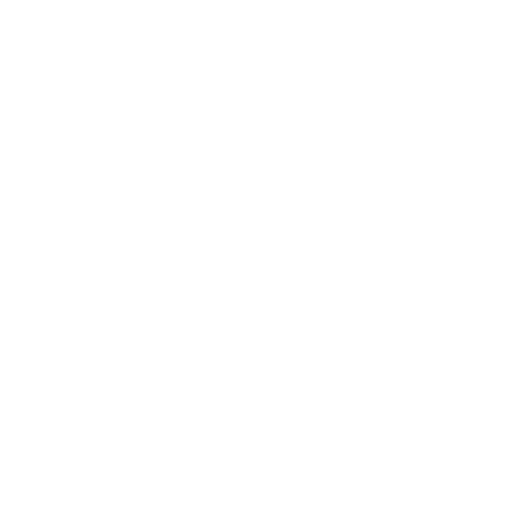
t = 0.00 s
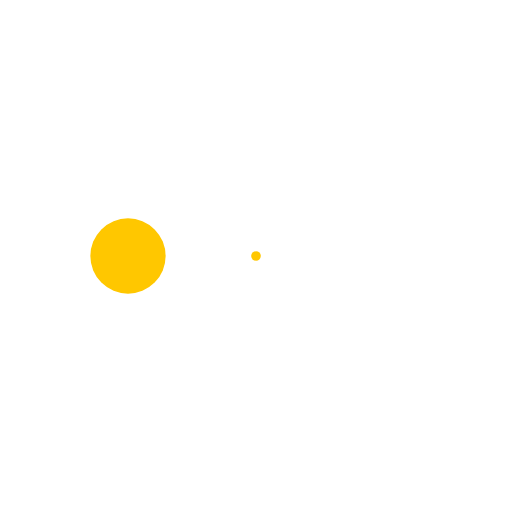
t = 0.38 s
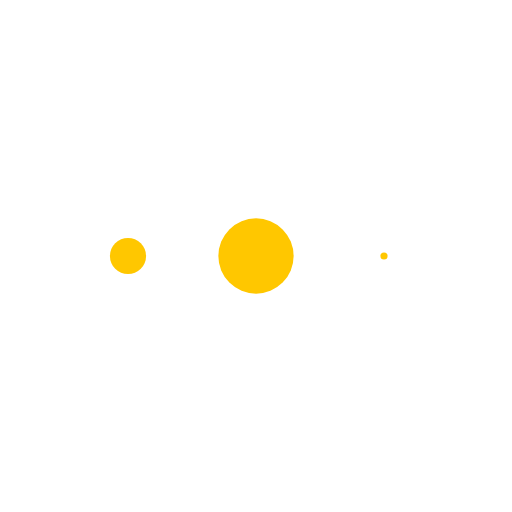
t = 0.71 s
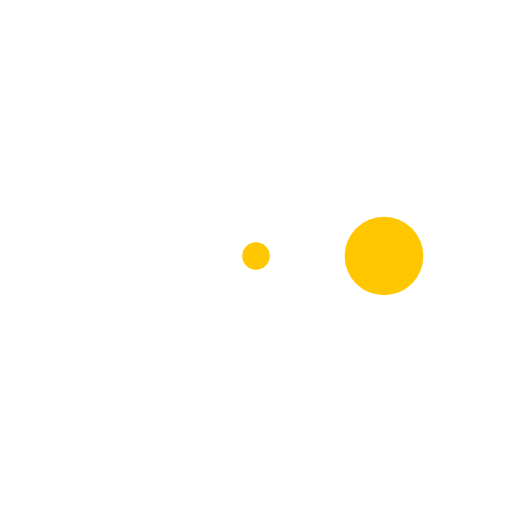
t = 1.08 s
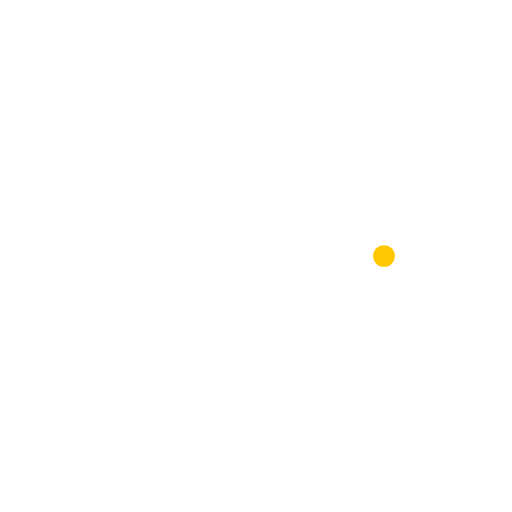
t = 1.46 s
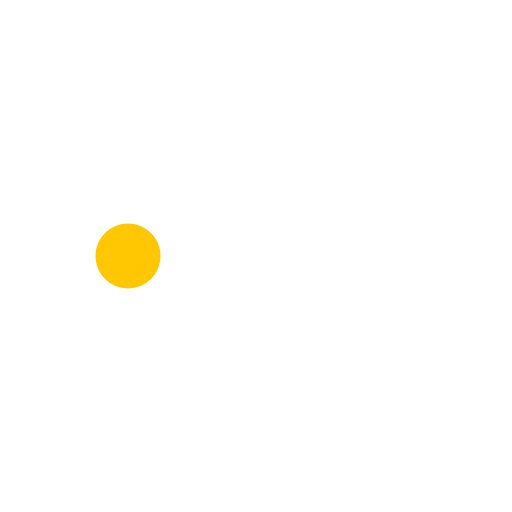
t = 1.80 s

The animated SVG that drew these frames (rendered in a browser with its animation timeline set to each time). Animation: 3 SMIL elements (animate=3); one cycle of 2.17 s, repeats indefinitely.

<svg xmlns="http://www.w3.org/2000/svg" width="100" height="100" viewBox="0 0 24 24"><circle cx="18" cy="12" r="0" fill="#ffc700"><animate attributeName="r" begin=".67" calcMode="spline" dur="1.5s" keySplines="0.2 0.2 0.4 0.8;0.2 0.2 0.4 0.8;0.2 0.2 0.4 0.8" repeatCount="indefinite" values="0;2;0;0"/></circle><circle cx="12" cy="12" r="0" fill="#ffc700"><animate attributeName="r" begin=".33" calcMode="spline" dur="1.5s" keySplines="0.2 0.2 0.4 0.8;0.2 0.2 0.4 0.8;0.2 0.2 0.4 0.8" repeatCount="indefinite" values="0;2;0;0"/></circle><circle cx="6" cy="12" r="0" fill="#ffc700"><animate attributeName="r" begin="0" calcMode="spline" dur="1.5s" keySplines="0.2 0.2 0.4 0.8;0.2 0.2 0.4 0.8;0.2 0.2 0.4 0.8" repeatCount="indefinite" values="0;2;0;0"/></circle></svg>
